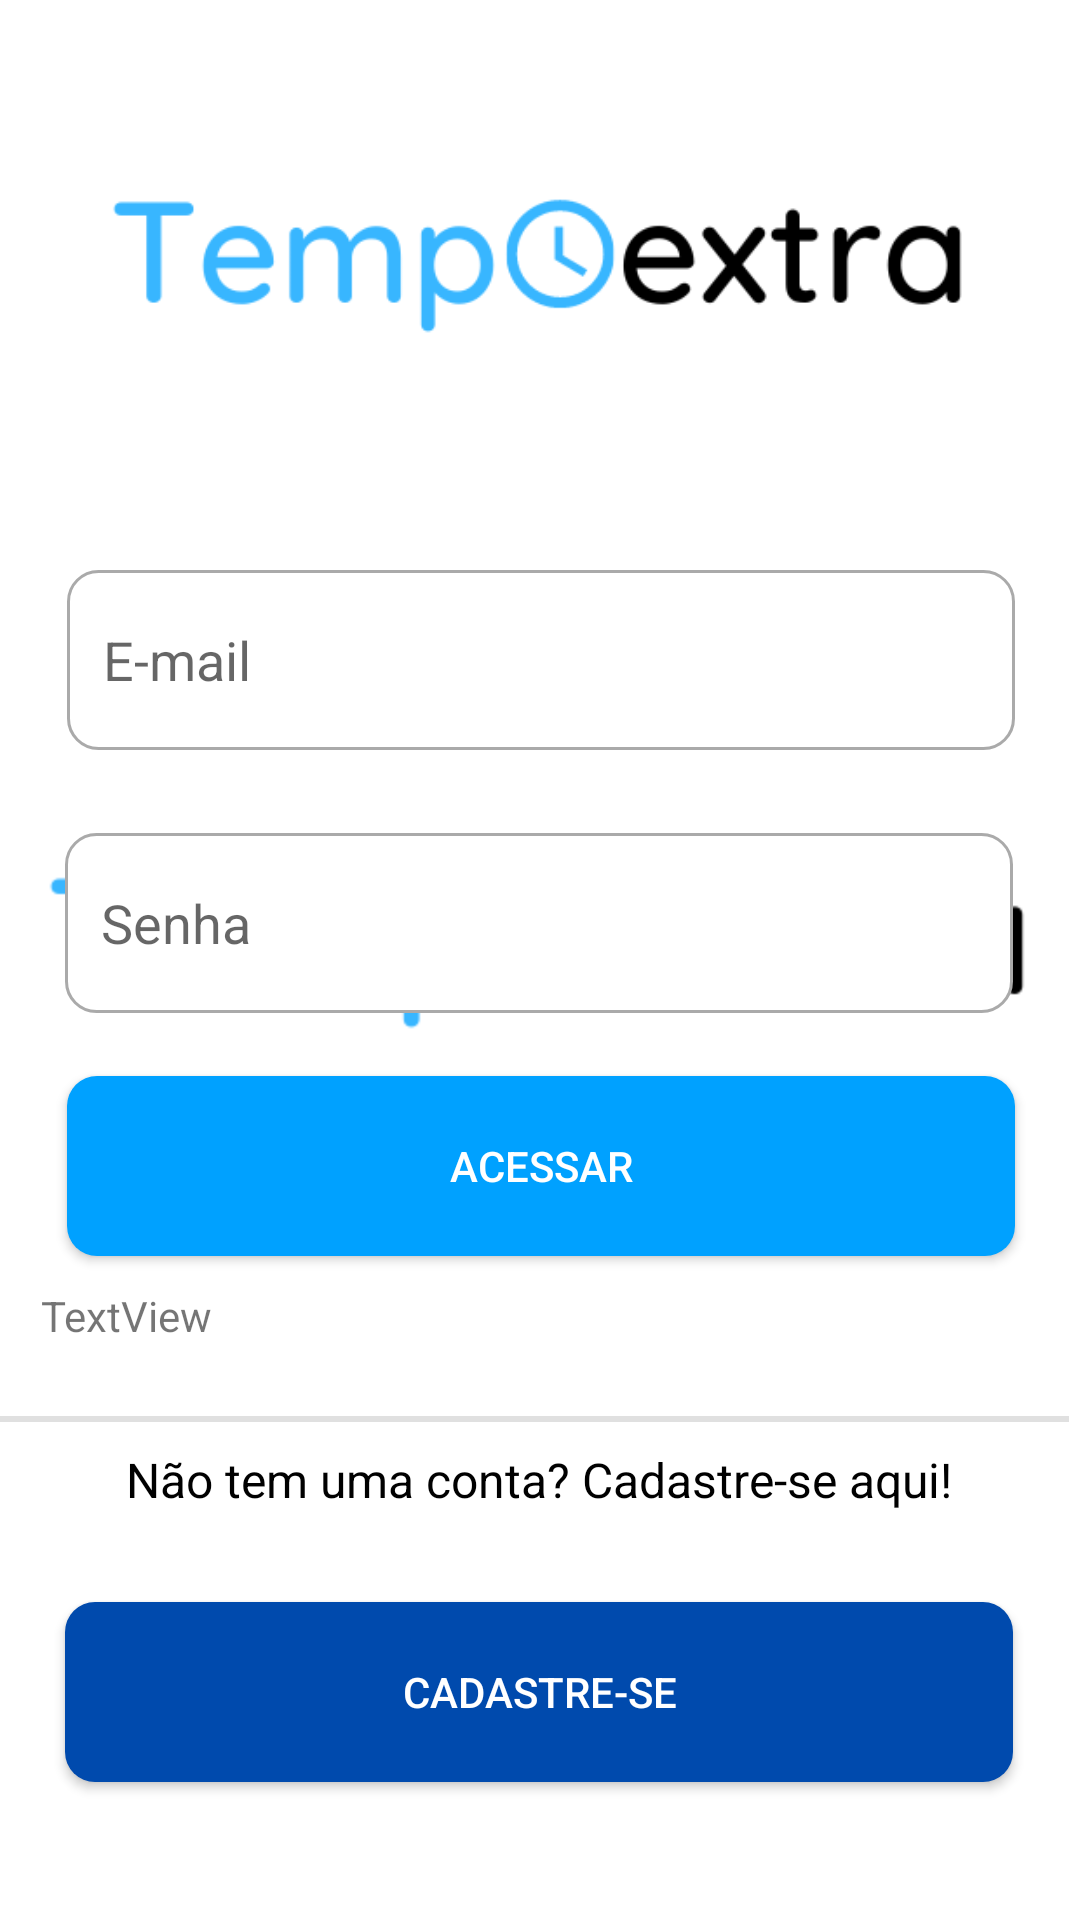

Here is an Android app screen rendered from its layout file. Give the layout XML and the strings, colors and styles it references.
<!-- AndroidManifest.xml: application theme Theme.splash -->
<!-- res/layout/activity_main.xml -->
<?xml version="1.0" encoding="utf-8"?>
<androidx.constraintlayout.widget.ConstraintLayout xmlns:android="http://schemas.android.com/apk/res/android"
    xmlns:app="http://schemas.android.com/apk/res-auto"
    xmlns:tools="http://schemas.android.com/tools"
    android:layout_width="match_parent"
    android:layout_height="match_parent"
    tools:context=".MainActivity">

    <ImageView
        android:id="@+id/imageView"
        android:layout_width="wrap_content"
        android:layout_height="182dp"
        app:layout_constraintBottom_toBottomOf="parent"
        app:layout_constraintTop_toTopOf="parent"
        app:layout_constraintVertical_bias="0.0"
        app:srcCompat="@drawable/tempo620x300menor"
        tools:layout_editor_absoluteX="-2dp" />

    <EditText
        android:id="@+id/emailText"
        android:layout_width="316dp"
        android:layout_height="60dp"
        android:background="@drawable/custom_input"
        android:drawableStart="@drawable/custom_email_icon"
        android:drawablePadding="12dp"
        android:ems="10"
        android:hint="E-mail"
        android:inputType="textEmailAddress"
        android:paddingStart="12dp"
        android:paddingEnd="12dp"
        app:layout_constraintBottom_toBottomOf="parent"
        app:layout_constraintEnd_toEndOf="parent"
        app:layout_constraintHorizontal_bias="0.505"
        app:layout_constraintStart_toStartOf="parent"
        app:layout_constraintTop_toBottomOf="@+id/imageView"
        app:layout_constraintVertical_bias="0.02" />

    <EditText
        android:id="@+id/senhaText"
        android:layout_width="316dp"
        android:layout_height="60dp"
        android:layout_marginTop="20dp"
        android:background="@drawable/custom_input"
        android:drawableStart="@drawable/custom_lock_icon"
        android:drawablePadding="12dp"
        android:ems="10"
        android:hint="Senha"
        android:inputType="textPassword"
        android:paddingStart="12dp"
        android:paddingEnd="12dp"
        app:layout_constraintBottom_toBottomOf="parent"
        app:layout_constraintEnd_toEndOf="parent"
        app:layout_constraintHorizontal_bias="0.494"
        app:layout_constraintStart_toStartOf="parent"
        app:layout_constraintTop_toBottomOf="@+id/imageView"
        app:layout_constraintVertical_bias="0.2" />

    <androidx.appcompat.widget.AppCompatButton
        android:id="@+id/btn_acesso"
        android:layout_width="316dp"
        android:layout_height="60dp"
        android:background="@drawable/custom_botao_acesso"
        android:text="ACESSAR"
        android:textAllCaps="false"
        android:textColor="@color/white"
        app:layout_constraintBottom_toBottomOf="parent"
        app:layout_constraintEnd_toEndOf="parent"
        app:layout_constraintHorizontal_bias="0.505"
        app:layout_constraintStart_toStartOf="parent"
        app:layout_constraintTop_toBottomOf="@+id/imageView"
        app:layout_constraintVertical_bias="0.444" />

    <androidx.appcompat.widget.AppCompatButton
        android:id="@+id/btn_cadastro"
        android:layout_width="316dp"
        android:layout_height="60dp"
        android:layout_marginBottom="46dp"
        android:background="@drawable/custom_botao_cadastro"
        android:text="CADASTRE-SE"
        android:textAllCaps="false"
        android:textColor="@color/white"
        app:layout_constraintBottom_toBottomOf="parent"
        app:layout_constraintEnd_toEndOf="parent"
        app:layout_constraintHorizontal_bias="0.494"
        app:layout_constraintStart_toStartOf="parent"
        app:layout_constraintTop_toBottomOf="@+id/imageView"
        app:layout_constraintVertical_bias="1.0" />

    <View
        android:id="@+id/divider"
        android:layout_width="409dp"
        android:layout_height="2dp"
        android:layout_marginEnd="4dp"
        android:layout_marginBottom="60dp"
        android:background="?android:attr/listDivider"
        app:layout_constraintBottom_toTopOf="@+id/btn_cadastro"
        app:layout_constraintEnd_toEndOf="parent"
        app:layout_constraintTop_toTopOf="parent"
        app:layout_constraintVertical_bias="1.0" />

    <TextView
        android:id="@+id/TextView"
        android:layout_width="wrap_content"
        android:layout_height="wrap_content"
        android:layout_marginBottom="30dp"
        android:text="Não tem uma conta? Cadastre-se aqui!"
        android:textColor="@color/black"
        android:textSize="16dp"
        app:layout_constraintBottom_toTopOf="@+id/btn_cadastro"
        app:layout_constraintEnd_toEndOf="parent"
        app:layout_constraintHorizontal_bias="0.496"
        app:layout_constraintStart_toStartOf="parent"
        app:layout_constraintTop_toBottomOf="@+id/imageView"
        app:layout_constraintVertical_bias="1.0" />

    <TextView
        android:id="@+id/textView3"
        android:layout_width="wrap_content"
        android:layout_height="wrap_content"
        android:layout_marginBottom="192dp"
        android:text="TextView"
        app:layout_constraintBottom_toBottomOf="parent"
        app:layout_constraintEnd_toEndOf="parent"
        app:layout_constraintHorizontal_bias="0.045"
        app:layout_constraintStart_toStartOf="parent" />

</androidx.constraintlayout.widget.ConstraintLayout>
<!-- resources referenced by this layout -->
<resources>
  <color name="black">#FF000000</color>
  <color name="white">#FFFFFFFF</color>
  <!-- drawable custom_botao_acesso (drawable) -->
  <?xml version="1.0" encoding="utf-8"?>
  <shape xmlns:android="http://schemas.android.com/apk/res/android" android:shape="rectangle">
  
  
      <solid android:color="#00A1FF"/>
      <corners android:radius="10dp"/>
  
  
  </shape>
  <!-- drawable custom_botao_cadastro (drawable) -->
  <?xml version="1.0" encoding="utf-8"?>
  <shape xmlns:android="http://schemas.android.com/apk/res/android"
      android:shape="rectangle">
  
      <solid android:color="#004AAD" />
      <corners android:radius="10dp" />
  
  
  </shape>
  <!-- drawable custom_input (drawable) -->
  <?xml version="1.0" encoding="utf-8"?>
  <selector xmlns:android="http://schemas.android.com/apk/res/android">
  
      <item android:state_enabled="true" android:state_focused="true">
          <shape android:shape="rectangle">
              <solid android:color="@color/white" />
              <corners android:radius="10dp" />
              <stroke android:width="1dp" android:color="#00A1FF" />
          </shape>
      </item>
  
      <item android:state_enabled="true">
          <shape android:shape="rectangle">
              <solid android:color="@color/white" />
              <corners android:radius="10dp" />
              <stroke android:width="1dp" android:color="@android:color/darker_gray" />
          </shape>
      </item>
  
  
  </selector>
  <!-- drawable tempo620x300menor: png bitmap (drawable-hdpi, 13801 bytes) -->
  <style name="Theme.splash" parent="Theme.MaterialComponents.DayNight.NoActionBar">
          <item name="android:statusBarColor">@color/white</item>
          <item name="android:windowBackground">@drawable/splash_principal</item>
      </style>
  <!-- drawable splash_principal (drawable) -->
  <?xml version="1.0" encoding="utf-8"?>
  <layer-list xmlns:android="http://schemas.android.com/apk/res/android">
  
      <item android:drawable="@color/white" />
      <item>
          <bitmap
              android:gravity="center"
              android:src="@drawable/tempo620x300menor" />
      </item>
  </layer-list>
</resources>
